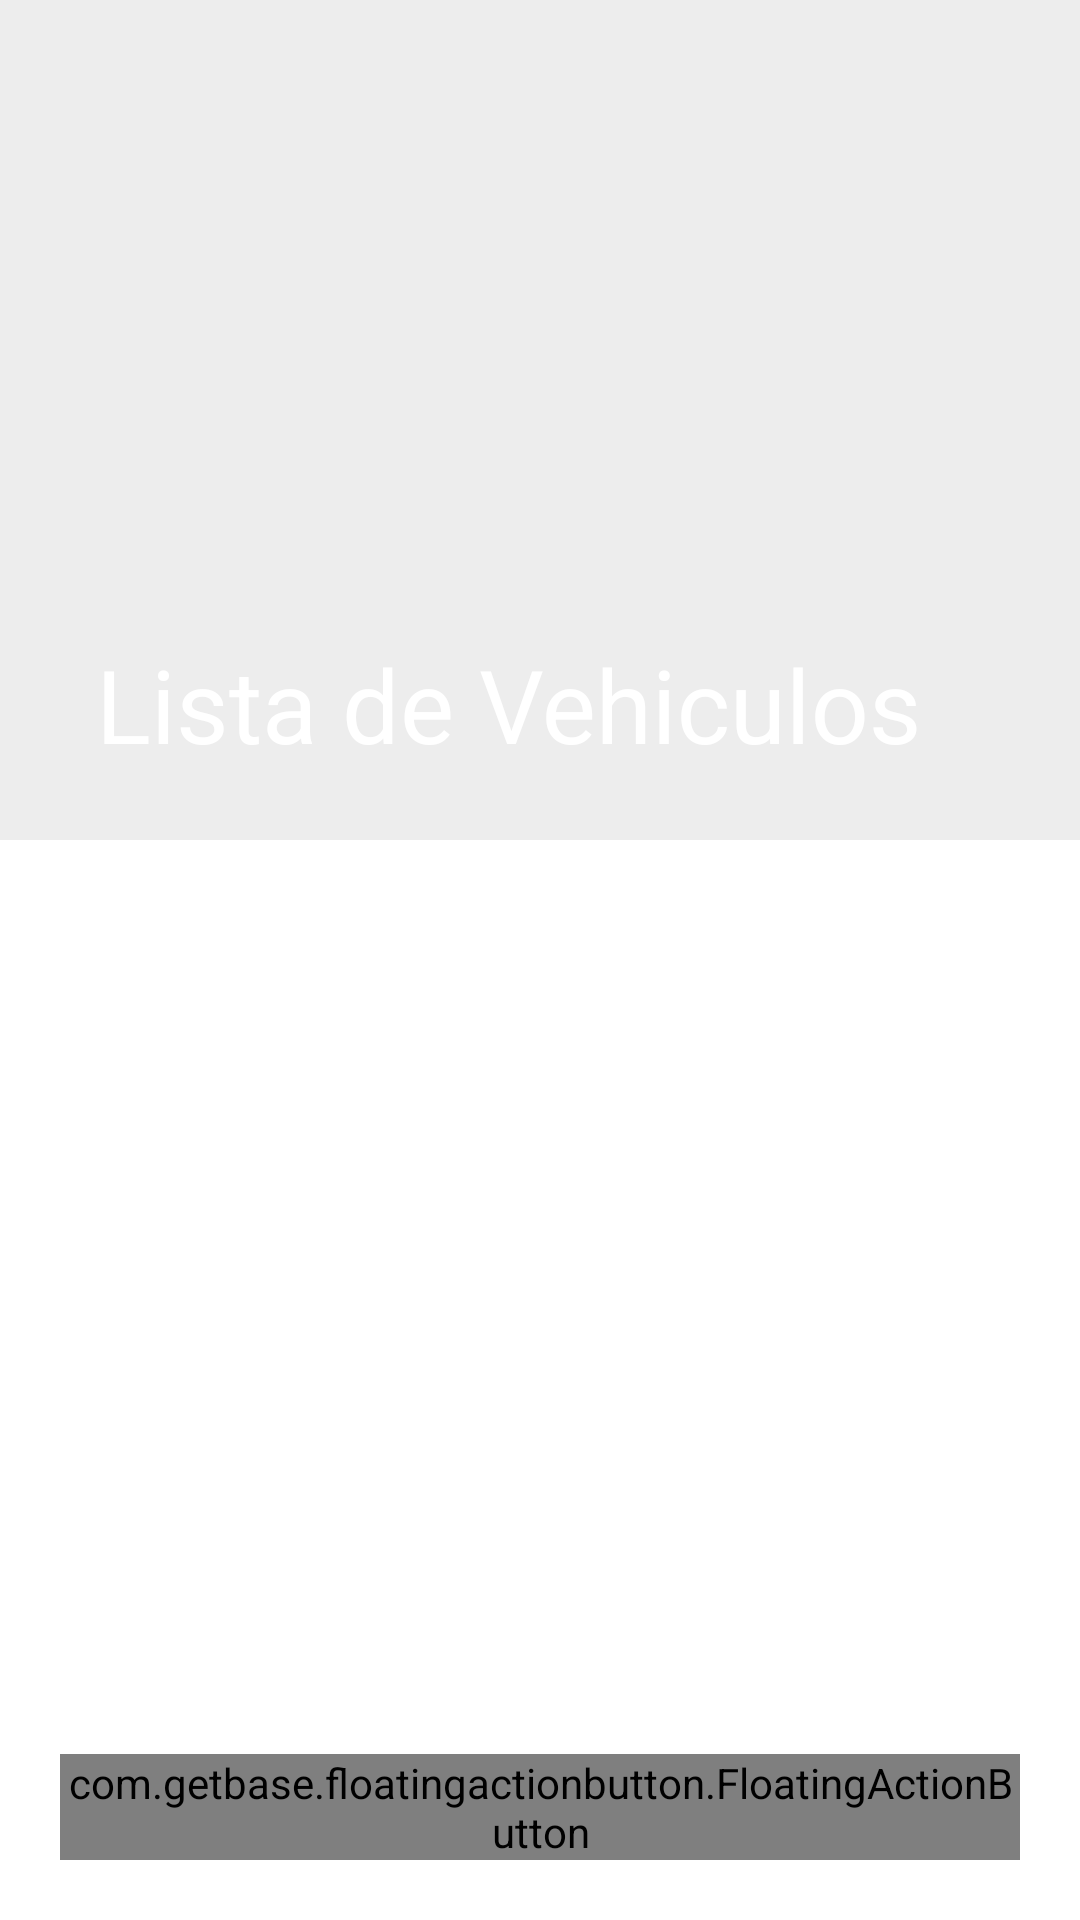

Here is an Android app screen rendered from its layout file. Give the layout XML and the strings, colors and styles it references.
<!-- AndroidManifest.xml: application theme Theme.NicoleTours -->
<!-- res/layout/activity_list_vehicle.xml -->
<?xml version="1.0" encoding="utf-8"?>
<androidx.coordinatorlayout.widget.CoordinatorLayout xmlns:android="http://schemas.android.com/apk/res/android"
    xmlns:app="http://schemas.android.com/apk/res-auto"
    xmlns:tools="http://schemas.android.com/tools"
    android:layout_width="match_parent"
    android:layout_height="match_parent"
    tools:context=".ui.view.ListVehicleActivity">

    <FrameLayout
        android:id="@+id/fragment1"
        android:layout_width="match_parent"
        android:layout_height="match_parent">

    </FrameLayout>

    <com.google.android.material.appbar.AppBarLayout
        android:id="@+id/appbar"
        android:layout_width="match_parent"
        android:layout_height="280dp"
        android:fitsSystemWindows="true"
        >

        <com.google.android.material.appbar.CollapsingToolbarLayout
            android:id="@+id/collapsingToolbar"
            android:layout_width="match_parent"
            android:layout_height="match_parent"
            android:fitsSystemWindows="true"
            app:contentScrim="#2A2E40"
            app:layout_scrollFlags="scroll|snap|exitUntilCollapsed"
            app:expandedTitleTextColor="@color/white"
            app:collapsedTitleTextColor="@color/white"
            app:title="Lista de Vehiculos">

            <ImageView
                android:layout_width="match_parent"
                android:layout_height="390dp"
                android:layout_gravity="center"
                android:scaleType="centerCrop"
                android:background="#EDEDED"
                app:layout_collapseMode="parallax" />

            <ImageView
                android:layout_width="match_parent"
                android:layout_height="match_parent"
                android:layout_gravity="center"
                android:foreground="#222E2EDD"
                android:src="@drawable/ic_listavehiculos"
                android:scaleType="centerCrop"
                app:layout_collapseMode="parallax" />

            <androidx.appcompat.widget.Toolbar
                android:id="@+id/toolbar"
                android:layout_width="match_parent"
                android:layout_height="?attr/actionBarSize"
                app:layout_collapseMode="none"/>

        </com.google.android.material.appbar.CollapsingToolbarLayout>

    </com.google.android.material.appbar.AppBarLayout>

    <androidx.core.widget.NestedScrollView
        android:id="@+id/scroll"
        android:layout_width="match_parent"
        android:layout_height="match_parent"
        android:paddingTop="40dp"
        android:paddingStart="20dp"
        android:paddingEnd="20dp"
        android:layout_marginTop="-25dp"
        android:background="@drawable/corner_layaut"
        app:layout_behavior="com.google.android.material.appbar.AppBarLayout$ScrollingViewBehavior"
        >

        <androidx.constraintlayout.widget.ConstraintLayout
            android:layout_width="match_parent"
            android:layout_height="match_parent">

            <androidx.recyclerview.widget.RecyclerView
                android:id="@+id/rvVehicle"
                android:layout_width="match_parent"
                android:layout_height="0dp"
                app:layout_constraintEnd_toEndOf="parent"
                app:layout_constraintStart_toStartOf="parent"
                app:layout_constraintTop_toTopOf="parent" />


        </androidx.constraintlayout.widget.ConstraintLayout>

    </androidx.core.widget.NestedScrollView>

    <com.getbase.floatingactionbutton.FloatingActionButton
        android:id="@+id/btnAdd"
        android:layout_width="wrap_content"
        android:layout_height="wrap_content"
        android:layout_gravity="bottom|end"
        android:layout_margin="20dp"
        app:fab_colorNormal="#4dabf5"
        android:src="@drawable/ic_add_vehicle"/>

</androidx.coordinatorlayout.widget.CoordinatorLayout>
<!-- resources referenced by this layout -->
<resources>
  <color name="white">#FFFFFF</color>
  <!-- drawable corner_layaut (drawable) -->
  <?xml version="1.0" encoding="utf-8"?>
  <shape xmlns:android="http://schemas.android.com/apk/res/android"
      android:shape="rectangle">
      <corners android:topRightRadius="40dp"
          android:topLeftRadius="40dp"/>
  </shape>
  <style name="Theme.NicoleTours" parent="Theme.MaterialComponents.DayNight.NoActionBar">
          
          <item name="colorPrimary">@color/purple_500</item>
          <item name="colorPrimaryVariant">#131322</item>
          <item name="colorOnPrimary">@color/white</item>
          
          <item name="colorSecondary">@color/teal_200</item>
          <item name="colorSecondaryVariant">@color/teal_700</item>
          <item name="colorOnSecondary">@color/black</item>
          
          <item name="android:statusBarColor" tools:targetApi="l">?attr/colorPrimaryVariant</item>
          
      </style>
  <color name="purple_500">#FF6200EE</color>
  <color name="teal_200">#FF03DAC5</color>
  <color name="teal_700">#FF018786</color>
  <color name="black">#FF000000</color>
</resources>
